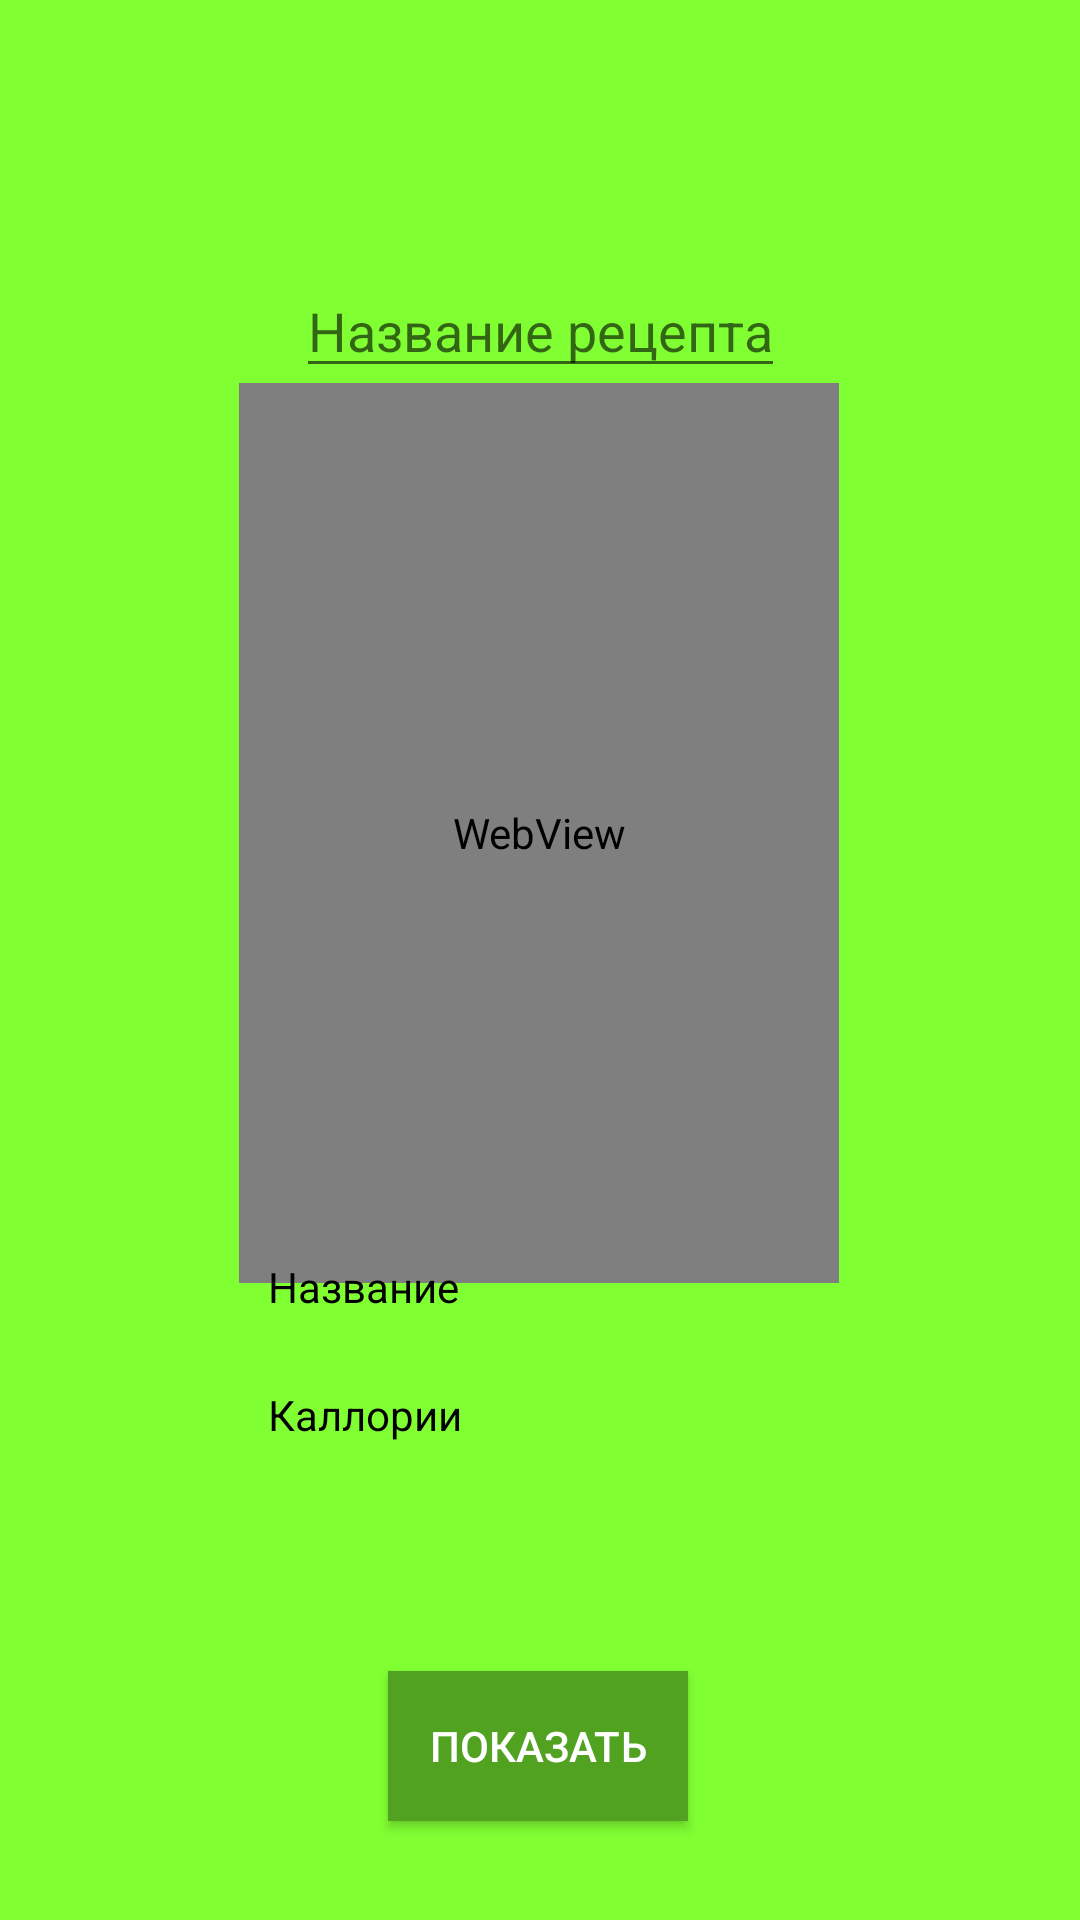

Here is an Android app screen rendered from its layout file. Give the layout XML and the strings, colors and styles it references.
<!-- AndroidManifest.xml: application theme Theme.AppCompat.DayNight.DarkActionBar -->
<!-- res/layout/activity_firstdisplay.xml -->
<?xml version="1.0" encoding="utf-8"?>
<androidx.constraintlayout.widget.ConstraintLayout xmlns:android="http://schemas.android.com/apk/res/android"
    xmlns:app="http://schemas.android.com/apk/res-auto"
    xmlns:tools="http://schemas.android.com/tools"
    android:layout_width="match_parent"
    android:layout_height="match_parent"
    android:background="@color/green"
    tools:context=".firstdisplay">

    <EditText
        android:id="@+id/edittext"
        android:layout_width="wrap_content"
        android:layout_height="wrap_content"
        android:hint="Название рецепта"
        app:layout_constraintBottom_toBottomOf="parent"
        app:layout_constraintEnd_toEndOf="parent"
        app:layout_constraintStart_toStartOf="parent"
        app:layout_constraintTop_toTopOf="parent"
        app:layout_constraintVertical_bias="0.147">

    </EditText>

    <Button
        android:id="@+id/button"
        android:layout_width="100sp"
        android:layout_height="50sp"
        android:background="@color/darkgreen"
        android:text="Показать"
        android:onClick="GetInfo"
        android:textColor="@color/white"
        app:layout_constraintBottom_toBottomOf="parent"
        app:layout_constraintEnd_toEndOf="parent"
        app:layout_constraintHorizontal_bias="0.498"
        app:layout_constraintStart_toStartOf="parent"
        app:layout_constraintTop_toTopOf="parent"
        app:layout_constraintVertical_bias="0.944" />

    <WebView
        android:id="@+id/photo"
        android:layout_width="200sp"
        android:layout_height="300sp"
        app:layout_constraintBottom_toBottomOf="parent"
        app:layout_constraintEnd_toEndOf="parent"
        app:layout_constraintHorizontal_bias="0.497"
        app:layout_constraintStart_toStartOf="parent"
        app:layout_constraintTop_toTopOf="parent"
        app:layout_constraintVertical_bias="0.375" />

    <TextView
        android:id="@+id/name"
        android:layout_width="wrap_content"
        android:layout_height="wrap_content"
        android:text="Название"
        android:textColor="@color/black"
        app:layout_constraintBottom_toBottomOf="parent"
        app:layout_constraintEnd_toEndOf="parent"
        app:layout_constraintHorizontal_bias="0.302"
        app:layout_constraintStart_toStartOf="parent"
        app:layout_constraintTop_toTopOf="parent"
        app:layout_constraintVertical_bias="0.675" />

    <TextView
        android:id="@+id/callories"
        android:layout_width="wrap_content"
        android:layout_height="wrap_content"
        android:text="Каллории"
        android:textColor="@color/black"
        app:layout_constraintBottom_toBottomOf="parent"
        app:layout_constraintEnd_toEndOf="parent"
        app:layout_constraintHorizontal_bias="0.303"
        app:layout_constraintStart_toStartOf="parent"
        app:layout_constraintTop_toTopOf="parent"
        app:layout_constraintVertical_bias="0.744" />

</androidx.constraintlayout.widget.ConstraintLayout>
<!-- resources referenced by this layout -->
<resources>
  <color name="black">#FF000000</color>
  <color name="darkgreen">#51a220</color>
  <color name="green">#80ff33</color>
  <color name="white">#FFFFFFFF</color>
</resources>
